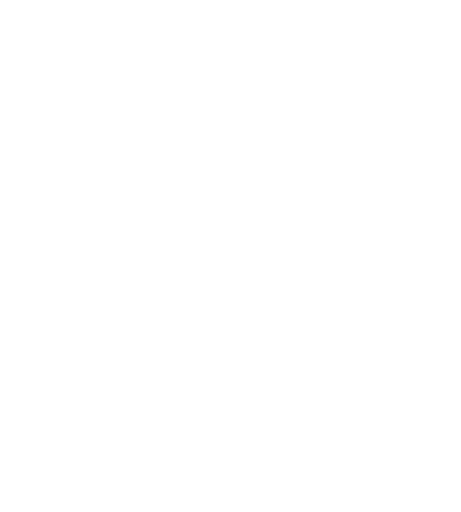
t = 0.00 s
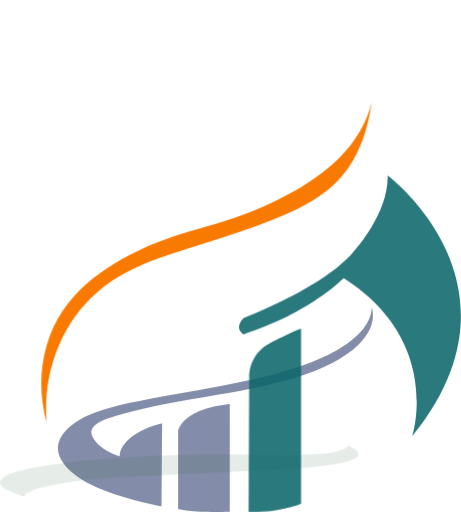
t = 0.80 s
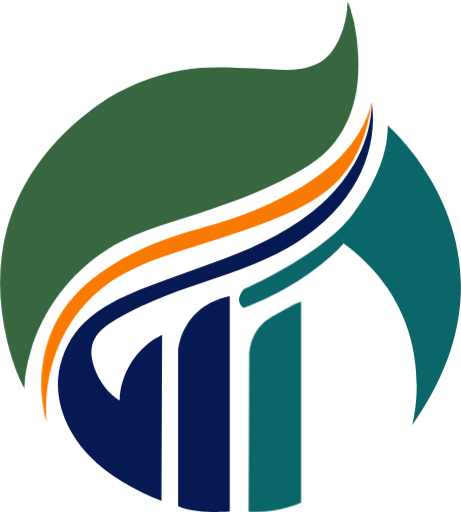
t = 1.60 s
t = 2.20 s: frame unchanged from t = 1.60 s, image omitted
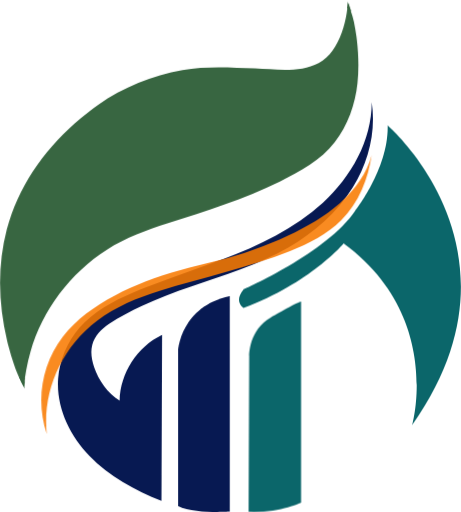
t = 3.40 s
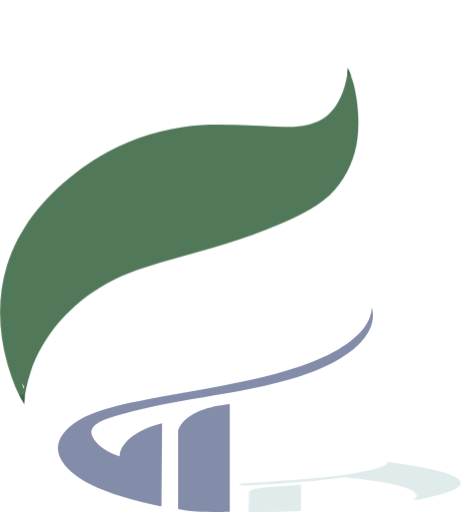
t = 4.00 s

The animated SVG that drew these frames (rendered in a browser with its animation timeline set to each time). Animation: 1 CSS @keyframes rule; one cycle of 4.80 s, repeats indefinitely.

<?xml version="1.0" encoding="UTF-8"?>
<svg id="loader" xmlns="http://www.w3.org/2000/svg" viewBox="0 0 3873.24 4303.65" width="120" height="120">
  <defs>
    <style>
      .cls-1 {
        fill: #fff;
        opacity: 0.9;
      }

      .cls-2 {
        fill: #0b666a;
      }

      .cls-3 {
        fill: #386641;
      }

      .cls-4 {
        fill: #071952;
      }

      .cls-5 {
        fill: #f97a00;
      }

      /* --- Animation Setup --- */

      /* Set transform origin for all growing parts for a smoother effect */
      .cls-1, .cls-2, .cls-3, .cls-4, .cls-5 {
        transform-origin: center bottom;
        opacity: 0; /* Start all elements as invisible */
      }

      /* Apply animations with a slower duration and staggered delays */
      .cls-5 {
        animation: grow 4s ease-in-out infinite;
      }

      .cls-2 {
        animation: grow 4s ease-in-out infinite 0.2s; /* Stagger start time */
      }

      .cls-4 {
        animation: grow 4s ease-in-out infinite 0.4s;
      }

      .cls-3 {
        animation: grow 4s ease-in-out infinite 0.6s;
      }

      .cls-1 {
        animation: grow 4s ease-in-out infinite 0.8s;
      }

      /* --- Simplified Keyframes for a smoother, slower animation --- */

      @keyframes grow {
        0% {
          transform: scaleY(0);
          opacity: 0;
        }
        20% {
          transform: scaleY(1);
          opacity: 1;
        }
        80% {
          transform: scaleY(1);
          opacity: 1;
        }
        100% {
          transform: scaleY(0);
          opacity: 0;
        }
      }
    </style>
  </defs>
  <g class="logo-group">
    <path class="cls-4" d="m1930.59,4300.67s-304.94,20.68-434.12-46.94v-1316.54s27.53-363.48,434.12-448.01v1811.49Z"/>
    <path class="cls-4" d="m1356.35,4208.62v1.52c-222.25-90.73-439.07-206.84-605.96-379.39-166.89-172.55-279.46-408.45-262.73-647.92,10.99-157.28,77.49-308.94,179.84-428.87,113.2-132.65,285.74-226.12,444.74-293.23,39-16.46,78.24-32.31,117.66-47.73,78.84-30.82,158.38-59.84,238.1-88.29,135.55-48.38,271.71-95.12,406.21-146.37,301.73-114.97,599.95-255.81,838.17-473.78,238.22-217.97,411.71-523.49,410.77-846.38,38.17,246.93-27.39,504.17-158.88,716.63-131.5,212.47-325.66,381.91-542.46,506.11-256.2,146.78-540.71,232.19-818.3,328.04-139.17,48.05-277.7,98.89-410.95,161.79-94.02,44.39-190.81,93.31-277.05,151.63-63.75,43.11-121.49,101.96-141.13,176.38-16.14,61.16-4.86,126.49,15.66,186.32,39.11,114,113.31,217.26,214.47,282.77,4.51-231.11,148.28-454.06,356.95-553.52-1.44,392.18-2.88,784.36-4.32,1176.54-.27,72.58-.53,145.17-.8,217.75Z"/>
    <path class="cls-5" d="m391.94,3549.65c-36.53-405.03,117.51-829.4,425.55-1094.91,152.38-131.34,335.61-221.08,524.41-287.21,363.5-127.32,744.35-223.16,1095.41-382.9,159.41-72.54,313.48-164.73,429.09-296.29,151.94-172.9,226.59-401.97,256.75-630.15-40.39,175.41-139.8,333.72-265.89,462.18-126.09,128.46-278.23,228.77-436.73,314.09-190.55,102.57-392.03,184.81-599.91,244.95-204.13,59.06-405.87,111.91-600.33,200.03-87.8,39.79-173.51,84.26-256.25,133.74-169.98,101.64-325.75,231.89-436.22,396.26-182.48,271.53-227.12,626.55-135.83,940.71-.01-.16-.03-.33-.04-.49Z"/>
    <path class="cls-3" d="m2929.46,35.7c4.54,17.68,11.09,35.11,16.69,51.4,10.83,31.44,21.24,63.12,27.98,95.73,8.23,40.05,15.09,80.39,20.58,120.91,1.54,11.35,2.97,22.71,4.29,34.08,13.83,119.01,17.61,241.1,4.99,360.39-18.83,177.88-81.41,354.22-190.97,496.7-117.33,152.58-292.16,247.07-461.73,330.93-300.09,148.42-621.33,246.71-938.77,350.12-177.43,57.8-355.01,121.3-513.26,222.04-308.02,196.08-542.62,505.62-643.51,856.95-28.8,100.27-47.3,204-57.39,307.76,2.29-23.49-13.36-43.28-24.16-62.62-12.61-22.59-23.32-46.21-32.93-70.21-8.68-21.67-16.49-43.68-24.07-65.75-17.34-50.48-32.75-101.61-46.32-153.23-4.28-16.25-8.37-32.55-12.29-48.89-73.15-305.27-82.11-628.17-2.3-933.1,11.41-43.61,24.74-86.71,39.86-129.17,15.03-42.18,31.84-83.73,50.32-124.52,18.41-40.66,38.48-80.58,60.05-119.66s44.62-77.28,69.05-114.6c24.45-37.36,50.28-73.82,77.34-109.33,27.1-35.57,55.45-70.2,84.9-103.86,29.5-33.71,60.12-66.44,91.74-98.18,31.65-31.77,64.31-62.54,97.86-92.29,37.43-33.2,75.98-65.13,115.52-95.78,26.7-20.7,53.85-40.81,81.43-60.34,210.68-149.18,454.77-245.87,708.24-291.95,201.45-36.63,406.59-22.28,609.8-14.1,174.06,7.01,373.56,39.4,534.72-45.31,46.99-24.7,85.85-62.44,116.9-105.12,33.31-45.79,58.3-97.36,77.56-150.48s33.21-109.42,41.98-165.8c4.35-27.96,7.18-56.08,8.91-84.3"/>
    <path class="cls-2" d="m2046.36,2587.89s-86.12-52.24,0-155.29c0,0,700.24-304.94,940.24-663.53,0,0,279.53-355.76,271.06-714.35,0,0,1235.29,1064.47,206.12,2517.18,0,0,259.76-913.41-576-1526.12,0,0-282.35,336-841.41,542.12Z"/>
    <path class="cls-2" d="m2529.71,4224.85s-182.71,88.25-440.76,77.97l4.76-1313.85s-5.2-214.62,183.14-321.29c0,0,210.85-124.66,252.85-132.37v1689.54Z"/>
    <path class="cls-3" d="m2918.07,67.55s11.17-47.27-.94-67.55c0,0,25.81,66.18,33.99,101.62l-33.05-34.07Z"/>
    <polygon class="cls-1" points="185.98 3220.06 200.37 3247.52 200.79 3262.71 195.12 3262.71 185.98 3220.06"/>
    <polygon class="cls-3" points="173.09 3198.08 200.42 3249.14 205.37 3206.02 173.09 3198.08"/>
    <path class="cls-3" d="m159.05,3170.69l47.82,98.58s-8.47-57.71,1.89-92.98"/>
  </g>
</svg>
